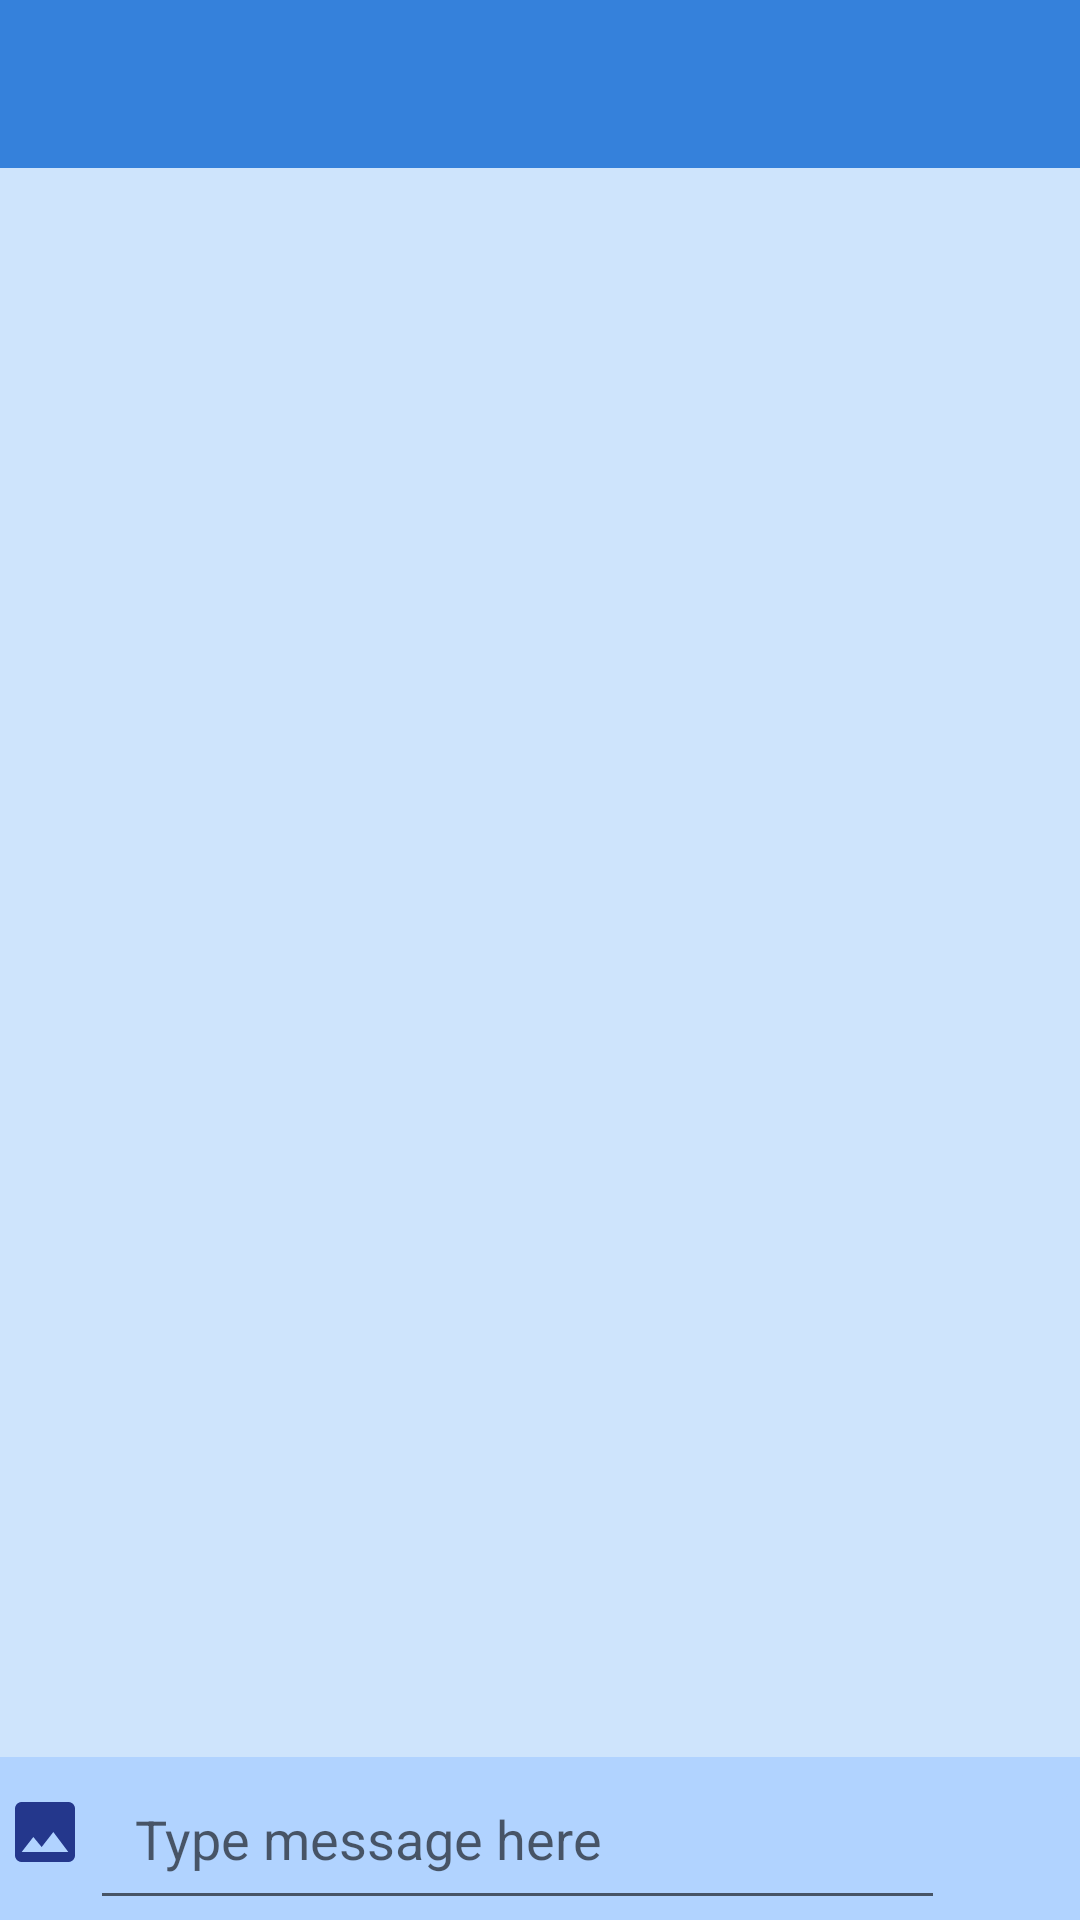

The Android layout XML behind this screen, and the referenced resources:
<!-- AndroidManifest.xml: application theme AppTheme -->
<!-- res/layout/activity_chat.xml -->
<?xml version="1.0" encoding="utf-8"?>
<RelativeLayout xmlns:android="http://schemas.android.com/apk/res/android"
    xmlns:tools="http://schemas.android.com/tools"
    android:layout_width="match_parent"
    android:layout_height="match_parent"
    android:background="@color/colorPrimaryLight"
    tools:context=".ChatActivity">

    <include
        android:id="@+id/chat_toolbar"
        layout="@layout/bar_app_layout" />

    <androidx.recyclerview.widget.RecyclerView
        android:id="@+id/private_messages_list_of_users"
        android:layout_width="match_parent"
        android:layout_height="match_parent"
        android:layout_above="@+id/chat_layout"
        android:layout_below="@+id/chat_toolbar"
        android:layout_marginBottom="6dp" />

    <RelativeLayout
        android:id="@+id/chat_layout"
        android:layout_width="match_parent"
        android:layout_height="wrap_content"
        android:layout_alignParentStart="true"
        android:layout_alignParentBottom="true"
        android:background="@color/colorPrimaryLessLight"
        android:backgroundTint="@color/colorPrimaryLessLight"
        android:orientation="horizontal">

        <RelativeLayout
            android:id="@+id/buttons_layout"
            android:layout_width="wrap_content"
            android:layout_height="wrap_content">

            <ImageButton
                android:id="@+id/send_files_btn"
                android:layout_width="30dp"
                android:layout_height="50dp"
                android:layout_alignParentStart="true"
                android:backgroundTint="@color/colorPrimaryLessLight"
                android:contentDescription="@string/send_image_button"
                android:src="@drawable/attach_image" />

            <ImageButton
                android:id="@+id/character_btn"
                android:layout_width="30dp"
                android:layout_height="50dp"
                android:layout_toEndOf="@+id/send_files_btn"
                android:backgroundTint="@color/colorPrimaryLessLight"
                android:contentDescription="@string/character_button"
                android:src="@drawable/character"
                android:visibility="gone" />
        </RelativeLayout>

        <EditText
            android:id="@+id/input_message"
            android:layout_width="match_parent"
            android:layout_height="wrap_content"
            android:layout_toStartOf="@+id/send_message_button"
            android:layout_toEndOf="@+id/buttons_layout"
            android:autofillHints=""
            android:hint="@string/chat_hint"
            android:maxLines="5"
            android:padding="15dp" />


        <ImageButton
            android:id="@+id/send_message_button"
            android:layout_width="45dp"
            android:layout_height="wrap_content"
            android:layout_alignParentEnd="true"
            android:backgroundTint="@color/colorPrimaryLessLight"
            android:src="@drawable/send_message" />

    </RelativeLayout>

    <EditText
        android:id="@+id/input_character"
        android:layout_width="250dp"
        android:layout_height="wrap_content"
        android:layout_above="@+id/chat_layout"
        android:layout_marginLeft="25dp"
        android:autofillHints=""
        android:background="@drawable/background_character_text"
        android:backgroundTint="@color/colorPrimaryLessLight"
        android:hint="@string/character_hint"
        android:maxLength="15"
        android:maxLines="1"
        android:padding="15dp"
        android:visibility="gone" />

</RelativeLayout>
<!-- res/layout/bar_app_layout.xml (included above) -->
<?xml version="1.0" encoding="utf-8"?>
<androidx.appcompat.widget.Toolbar

    xmlns:android="http://schemas.android.com/apk/res/android"
    android:id="@+id/main_app_bar"
    android:layout_width="match_parent"

    android:layout_height="wrap_content"
    android:background="@color/colorPrimary"
    android:theme="@style/ThemeOverlay.AppCompat.Dark.ActionBar">

</androidx.appcompat.widget.Toolbar>
<!-- resources referenced by this layout -->
<resources>
  <color name="colorPrimary">#3581DB</color>
  <color name="colorPrimaryLessLight">#B1D3FF</color>
  <color name="colorPrimaryLight">#CEE4FC</color>
  <!-- drawable attach_image (drawable-anydpi) -->
  <vector xmlns:android="http://schemas.android.com/apk/res/android"
      android:width="24dp"
      android:height="24dp"
      android:viewportWidth="21.6"
      android:viewportHeight="21.6"
      android:tint="#000E6F"
      android:alpha="0.8">
    <group android:translateX="-1.2"
        android:translateY="-1.2">
        <path
            android:fillColor="#FF000000"
            android:pathData="M21,19V5c0,-1.1 -0.9,-2 -2,-2H5c-1.1,0 -2,0.9 -2,2v14c0,1.1 0.9,2 2,2h14c1.1,0 2,-0.9 2,-2zM8.5,13.5l2.5,3.01L14.5,12l4.5,6H5l3.5,-4.5z"/>
    </group>
  </vector>
  <!-- drawable background_character_text (drawable) -->
  <?xml version="1.0" encoding="utf-8"?>
  <shape xmlns:android="http://schemas.android.com/apk/res/android"
      android:shape="rectangle">
      <corners
          android:radius="15dp"
          android:bottomLeftRadius="0dp"
          android:bottomRightRadius="0dp"/>
      <solid android:color="@android:color/background_light"/>
  </shape>
  <!-- drawable character (drawable-anydpi) -->
  <vector xmlns:android="http://schemas.android.com/apk/res/android"
      android:width="24dp"
      android:height="24dp"
      android:viewportWidth="21.6"
      android:viewportHeight="21.6"
      android:tint="#000E6F"
      android:alpha="0.8">
    <group android:translateX="-1.2"
        android:translateY="-1.2">
        <path
            android:fillColor="#FF000000"
            android:pathData="M12,12c2.21,0 4,-1.79 4,-4s-1.79,-4 -4,-4 -4,1.79 -4,4 1.79,4 4,4zM12,14c-2.67,0 -8,1.34 -8,4v2h16v-2c0,-2.66 -5.33,-4 -8,-4z"/>
    </group>
  </vector>
  <string name="character_button">Character button</string>
  <string name="character_hint">Character name</string>
  <string name="chat_hint">Type message here</string>
  <string name="send_image_button">Send image button</string>
  <style name="AppTheme" parent="Theme.AppCompat.Light.NoActionBar">
          <item name="colorPrimary">@color/colorPrimary</item>
          <item name="colorPrimaryDark">@color/colorPrimaryDark</item>
          <item name="colorAccent">@color/colorAccent</item>
      </style>
  <color name="colorPrimaryDark">#23375B</color>
  <color name="colorAccent">#FDBA21</color>
</resources>
